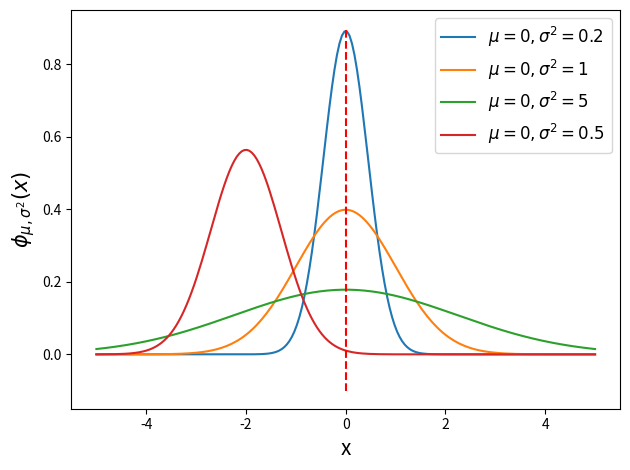

Recreate this plot in Python.
import numpy as np
import matplotlib.pyplot as plt


def normal_distribution(mu=0, sigma2=2., n=100):
    x = np.linspace(-5, 5, 2 * n)
    y = (1 / np.sqrt(2 * np.pi * sigma2)) * np.exp(-((x - mu) ** 2) / (2 * sigma2))
    return x, y


def visualization_normal_dis():
    x, y = normal_distribution(mu=0, sigma2=0.2)
    plt.plot(x, y, label=r'$\mu=0,\sigma^2=0.2$')
    x, y = normal_distribution(mu=0, sigma2=1)
    plt.plot(x, y, label=r'$\mu=0,\sigma^2=1$')
    x, y = normal_distribution(mu=0, sigma2=5)
    plt.plot(x, y, label=r'$\mu=0,\sigma^2=5$')
    x, y = normal_distribution(mu=-2, sigma2=0.5)
    plt.plot(x, y, label=r'$\mu=0,\sigma^2=0.5$')

    plt.vlines(0, -0.10, 0.9, color='r',linestyles='--')
    plt.xlabel('x', fontsize=15)
    plt.ylabel(r'$\phi_{\mu,\sigma^2}(x)$', fontsize=15)
    plt.legend(fontsize=12)
    plt.tight_layout()  # 调整子图间距
    plt.show()


if __name__ == '__main__':
    visualization_normal_dis()
